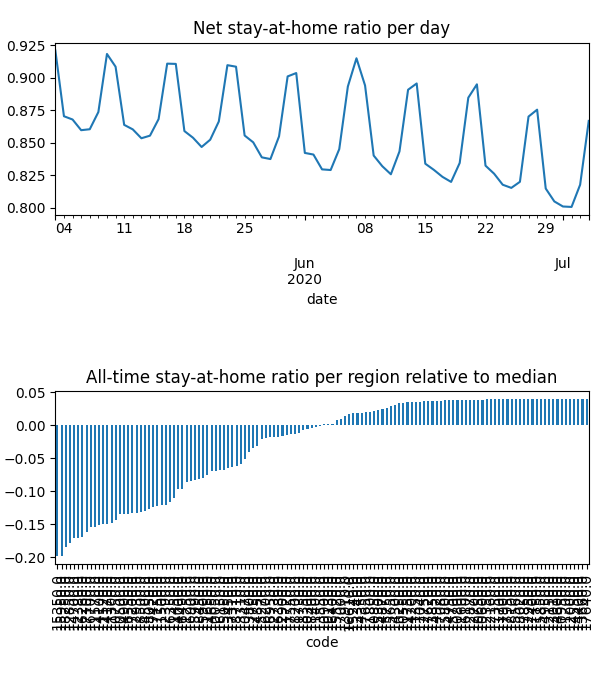

The table this chart was drawn from, first rows:
date, code, km, stay, weight, visit
2020-05-03, 10050, 8.381, 0.9469, 0.0001276, 0.0
2020-05-03, 10130, 8.419, 0.9872, 5.36724863965858e-05, 3.478126564451797e-05
2020-05-03, 10250, , 1.0, 4.448720077730781e-05, 0.0
2020-05-03, 10300, 8.045, 0.9585, 1.9625419883180704e-05, 0.0
2020-05-03, 10470, 8.159, 0.9576, 8.771247550953129e-05, 0.0
2020-05-03, 10500, 11.95, 0.8956, 0.0005431, 0.0525
2020-05-03, 10550, , 1.0, 4.830753109715834e-05, 0.0
2020-05-03, 10600, , 1.0, 1.613042897176326e-05, 0.0
2020-05-03, 10650, , 1.0, 2.1453577861678995e-05, 0.0
2020-05-03, 10750, 13.38, 0.89, 0.0009594, 0.07073
2020-05-03, 10800, , 1.0, 7.893739489474667e-06, 0.0
2020-05-03, 10850, , 1.0, 1.1009259330421975e-05, 9.938676024036547e-05
2020-05-03, 10900, 9.47, 0.9777, 0.0001215, 0.001812
2020-05-03, 10950, , 1.0, 3.9510235794554674e-06, 0.0
2020-05-03, 11150, , 1.0, 3.4600004178468394e-06, 0.0
2020-05-03, 11200, , 1.0, 1.0505611829765982e-06, 0.0
2020-05-03, 11250, 8.292, 0.919, 3.2788853616478106e-05, 0.0
2020-05-03, 11300, 11, 0.8837, 8.075804041793059e-05, 0.008739
2020-05-03, 11350, , 1.0, 5.325849171692297e-05, 0.0
2020-05-03, 11400, 8.992, 0.9782, 2.3049453035815594e-05, 0.0004299
2020-05-03, 11450, 15.22, 0.9054, 0.0002575, 0.01291
2020-05-03, 11500, 15.05, 0.9021, 0.0004539, 0.02273
2020-05-03, 11520, 10.44, 0.8886, 0.0001522, 0.01748
2020-05-03, 11570, 11.64, 0.8819, 0.0008356, 0.08633
2020-05-03, 11600, , 1.0, 4.628416625441064e-06, 0.0
2020-05-03, 11650, 10.18, 0.9431, 0.0005995, 0.001041
2020-05-03, 11700, , 1.0, 1.6329374909310168e-06, 0.0
2020-05-03, 11720, 9.862, 0.981, 0.0001565, 0.001433
2020-05-03, 11730, 9.645, 0.9911, 8.574341171821061e-05, 0.0
2020-05-03, 11750, , 1.0, 8.598614899797592e-06, 0.0
2020-05-03, 11800, 8.438, 0.9971, 9.114587250489991e-05, 0.0
2020-05-03, 12000, , 1.0, 6.079048876618683e-06, 0.0
2020-05-03, 12150, , 1.0, 4.8483307015839235e-06, 0.0
2020-05-03, 12160, , 1.0, 1.9195579875909363e-05, 0.0
2020-05-03, 12350, , 1.0, 2.11337331136953e-05, 0.0
2020-05-03, 12380, 12.68, 0.8724, 0.0005944, 0.07438
2020-05-03, 12390, 8.817, 0.9361, 0.0001164, 0.0
2020-05-03, 12700, , 1.0, 1.416560665197634e-05, 0.0
2020-05-03, 12730, , 1.0, 1.3774637590569858e-05, 0.0
2020-05-03, 12750, , 1.0, 4.149261176075435e-05, 0.0
2020-05-03, 12850, 12.22, 0.8741, 0.0004128, 0.04988
2020-05-03, 12870, , 1.0, 3.1827926710817695e-05, 0.0
2020-05-03, 12900, , 1.0, 1.6125287999426234e-05, 0.0
2020-05-03, 12930, 11.51, 0.8855, 0.0002979, 0.02754
2020-05-03, 12950, , 1.0, 5.534525937332127e-06, 0.0
2020-05-03, 13010, , 1.0, 1.1904359292224795e-05, 0.0
2020-05-03, 13310, 8.031, 0.9419, 6.130844955230363e-05, 0.0
2020-05-03, 13340, , 1.0, 1.4005047244441505e-05, 0.0
2020-05-03, 13450, 8.075, 0.9591, 6.733328275147207e-05, 0.0
2020-05-03, 13550, , 1.0, 2.1069405696109276e-05, 0.0
2020-05-03, 13660, , 1.0, 4.07663415568093e-06, 0.0
2020-05-03, 13800, 13.95, 0.9803, 0.000142, 0.00158
2020-05-03, 13850, , 1.0, 5.77808650637129e-06, 0.0
2020-05-03, 13910, , 1.0, 2.8827462624606545e-05, 0.0
2020-05-03, 14000, 11.8, 0.9329, 0.0002217, 0.01264
2020-05-03, 14100, 10.35, 0.89, 4.304670561922472e-05, 0.00504
2020-05-03, 14170, 11.37, 0.8891, 0.0004128, 0.04502
2020-05-03, 14200, , 1.0, 3.1408375756453216e-05, 0.0
2020-05-03, 14300, , 1.0, 9.949880441711639e-06, 0.0
2020-05-03, 14350, , 1.0, 4.32604435376287e-05, 0.0
... 8,004 more rows
